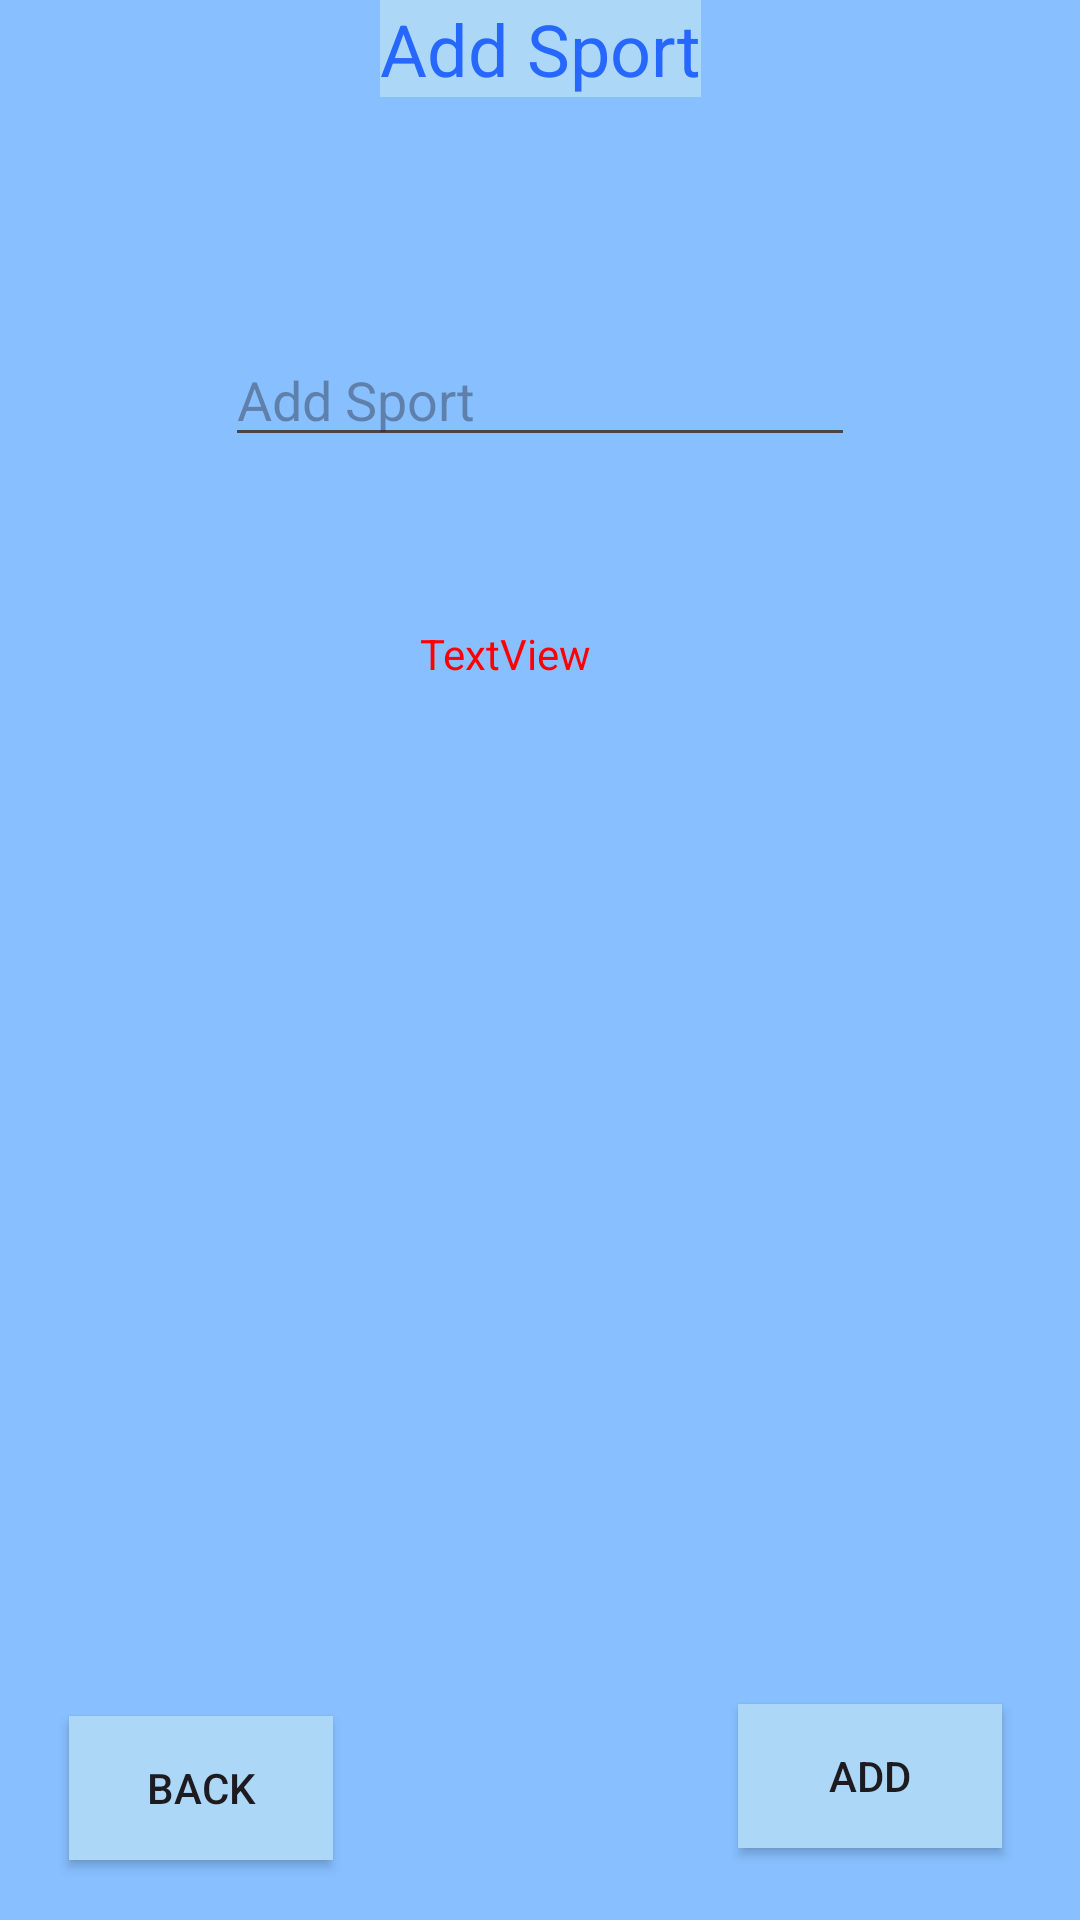

Produce the Android XML layout that renders to this screen, including the resource entries it uses.
<!-- AndroidManifest.xml: application theme Theme.CIS183_finalProject_mm -->
<!-- res/layout/activity_add_sport_page.xml -->
<?xml version="1.0" encoding="utf-8"?>
<androidx.constraintlayout.widget.ConstraintLayout xmlns:android="http://schemas.android.com/apk/res/android"
    xmlns:app="http://schemas.android.com/apk/res-auto"
    xmlns:tools="http://schemas.android.com/tools"
    android:id="@+id/main"
    android:layout_width="match_parent"
    android:layout_height="match_parent"
    tools:context=".AddSportPage"
    android:background="#87bfff">

    <TextView
        android:id="@+id/textView9"
        android:layout_width="wrap_content"
        android:layout_height="wrap_content"
        android:text="Add Sport"
        android:textColor="#2667FF"
        android:textSize="24sp"
        app:layout_constraintEnd_toEndOf="parent"
        app:layout_constraintStart_toStartOf="parent"
        app:layout_constraintTop_toTopOf="parent"
        android:background="#ADD7F6"/>

    <EditText
        android:id="@+id/et_j_addSport_addSport"
        android:layout_width="wrap_content"
        android:layout_height="wrap_content"
        android:layout_marginTop="111dp"
        android:ems="10"
        android:hint="Add Sport"
        android:inputType="text"
        android:textColor="#ADD7F6"
        app:layout_constraintEnd_toEndOf="parent"
        app:layout_constraintStart_toStartOf="parent"
        app:layout_constraintTop_toTopOf="parent" />

    <TextView
        android:id="@+id/tv_v_addSport_errorMsg"
        android:layout_width="wrap_content"
        android:layout_height="wrap_content"
        android:layout_marginStart="65dp"
        android:layout_marginTop="56dp"
        android:text="TextView"
        android:textColor="#FF0000"
        app:layout_constraintStart_toStartOf="@+id/et_j_addSport_addSport"
        app:layout_constraintTop_toBottomOf="@+id/et_j_addSport_addSport" />

    <Button
        android:id="@+id/btn_v_addSport_back"
        android:layout_width="wrap_content"
        android:layout_height="wrap_content"
        android:layout_marginStart="23dp"
        android:layout_marginBottom="20dp"
        android:text="Back"
        app:layout_constraintBottom_toBottomOf="parent"
        app:layout_constraintStart_toStartOf="parent"
        android:background="#ADD7F6"/>

    <Button
        android:id="@+id/btn_v_addSport_addSport"
        android:layout_width="wrap_content"
        android:layout_height="wrap_content"
        android:layout_marginEnd="26dp"
        android:layout_marginBottom="24dp"
        android:text="Add"
        app:layout_constraintBottom_toBottomOf="parent"
        app:layout_constraintEnd_toEndOf="parent"
        android:background="#ADD7F6"/>
</androidx.constraintlayout.widget.ConstraintLayout>
<!-- resources referenced by this layout -->
<resources>
  <style name="Theme.CIS183_finalProject_mm" parent="Base.Theme.CIS183_finalProject_mm" />
  <style name="Base.Theme.CIS183_finalProject_mm" parent="Theme.Material3.DayNight.NoActionBar">
          
          
      </style>
</resources>
